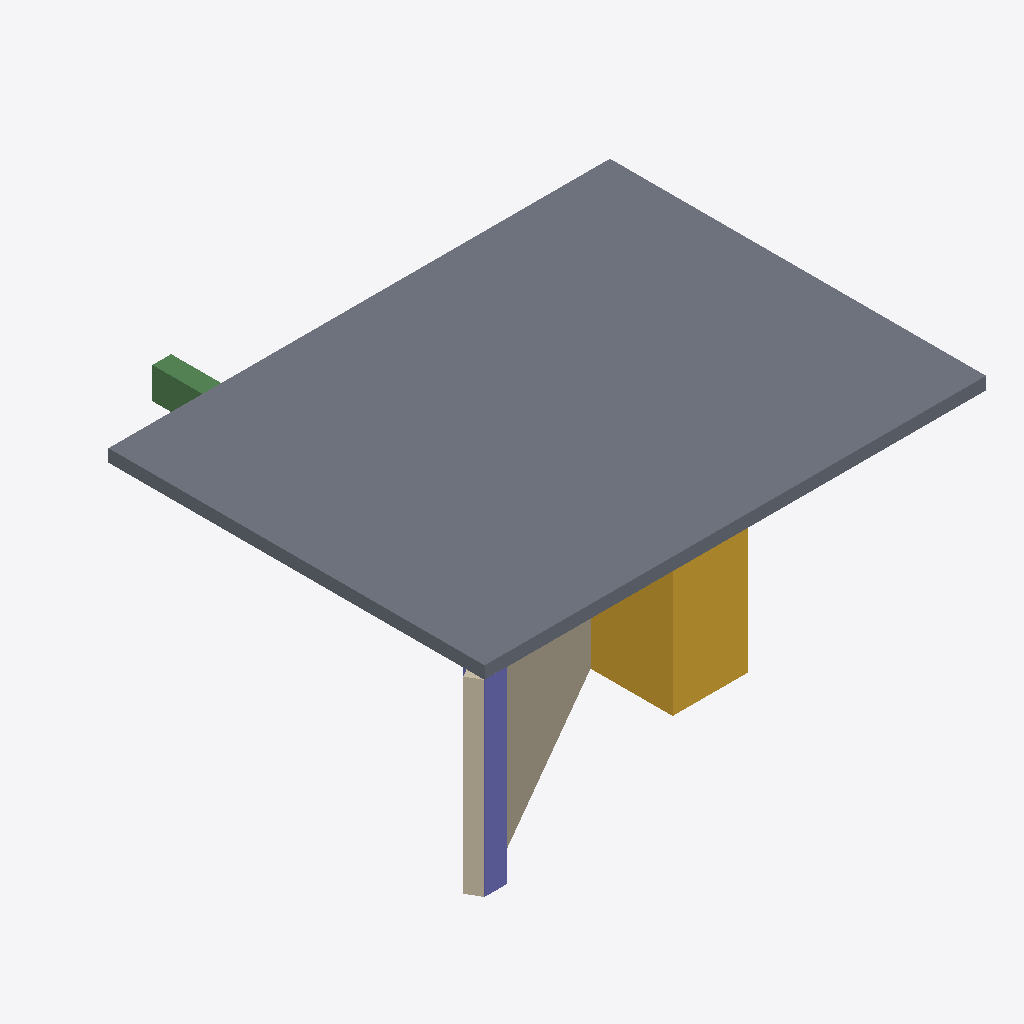
Isometric view of an IFC building model (IFC-SPF (STEP), schema IFC4, length unit millimetre), seen from the south-west, elements coloured by IFC class: 1 slab (grey), 1 stair (yellow), 1 wall (beige), 1 column (violet), 1 beam (green).
Extent 8.1 m × 7.0 m × 3.2 m (x, y, z). Elements (5): 1 IfcBeam, 1 IfcColumn, 1 IfcSlab, 1 IfcStair, 1 IfcWall.

HEADER;
FILE_DESCRIPTION(('ViewDefinition[DesignTransferView]'),'2;1');
FILE_NAME('/dev/null','2026-10-24T11:48:37+00:00',(''),(''),'IfcOpenShell 0.9.0.post1','IfcOpenShell 0.9.0.post1','Nobody');
FILE_SCHEMA(('IFC4'));
ENDSEC;
DATA;
#1=IFCPROJECT('09lE3GLTzFQwMzAzg9dgij',$,'Mesh test',$,$,$,$,(#10),#5);
#12=IFCSITE('25EPdvB1vAvQiIbgjC1CPK',$,'S',$,$,$,$,$,$,$,$,$,$,$);
#13=IFCBUILDING('3yx9R87unEDvoy1QeNFE5l',$,'B',$,$,$,$,$,$,$,$,$);
#16=IFCBUILDINGSTOREY('3rmsJmPyL7cQcPx9O6yo7b',$,'L0',$,$,$,$,$,$,$);
#82=IFCSLAB('1d7v_ED0T0P9UCPwRfQ8fn',$,'mesh slab',$,$,#102,#92,$,$);
#103=IFCSTAIR('2a2_QNhKD2Hvq_qjzyCbsL',$,'mesh stair',$,$,#123,#113,$,$);
#18=IFCWALL('0eI6TwCArBZBU5Ha972Dh3',$,'mesh wall',$,$,#39,#28,$,$);
#40=IFCCOLUMN('1rSiMm0x188vX$iH7tn2DK',$,'mesh col',$,$,#60,#50,$,$);
#61=IFCBEAM('2QuXOGyT9AXxNicCVkGJBC',$,'mesh beam',$,$,#81,#71,$,$);
ENDSEC;
